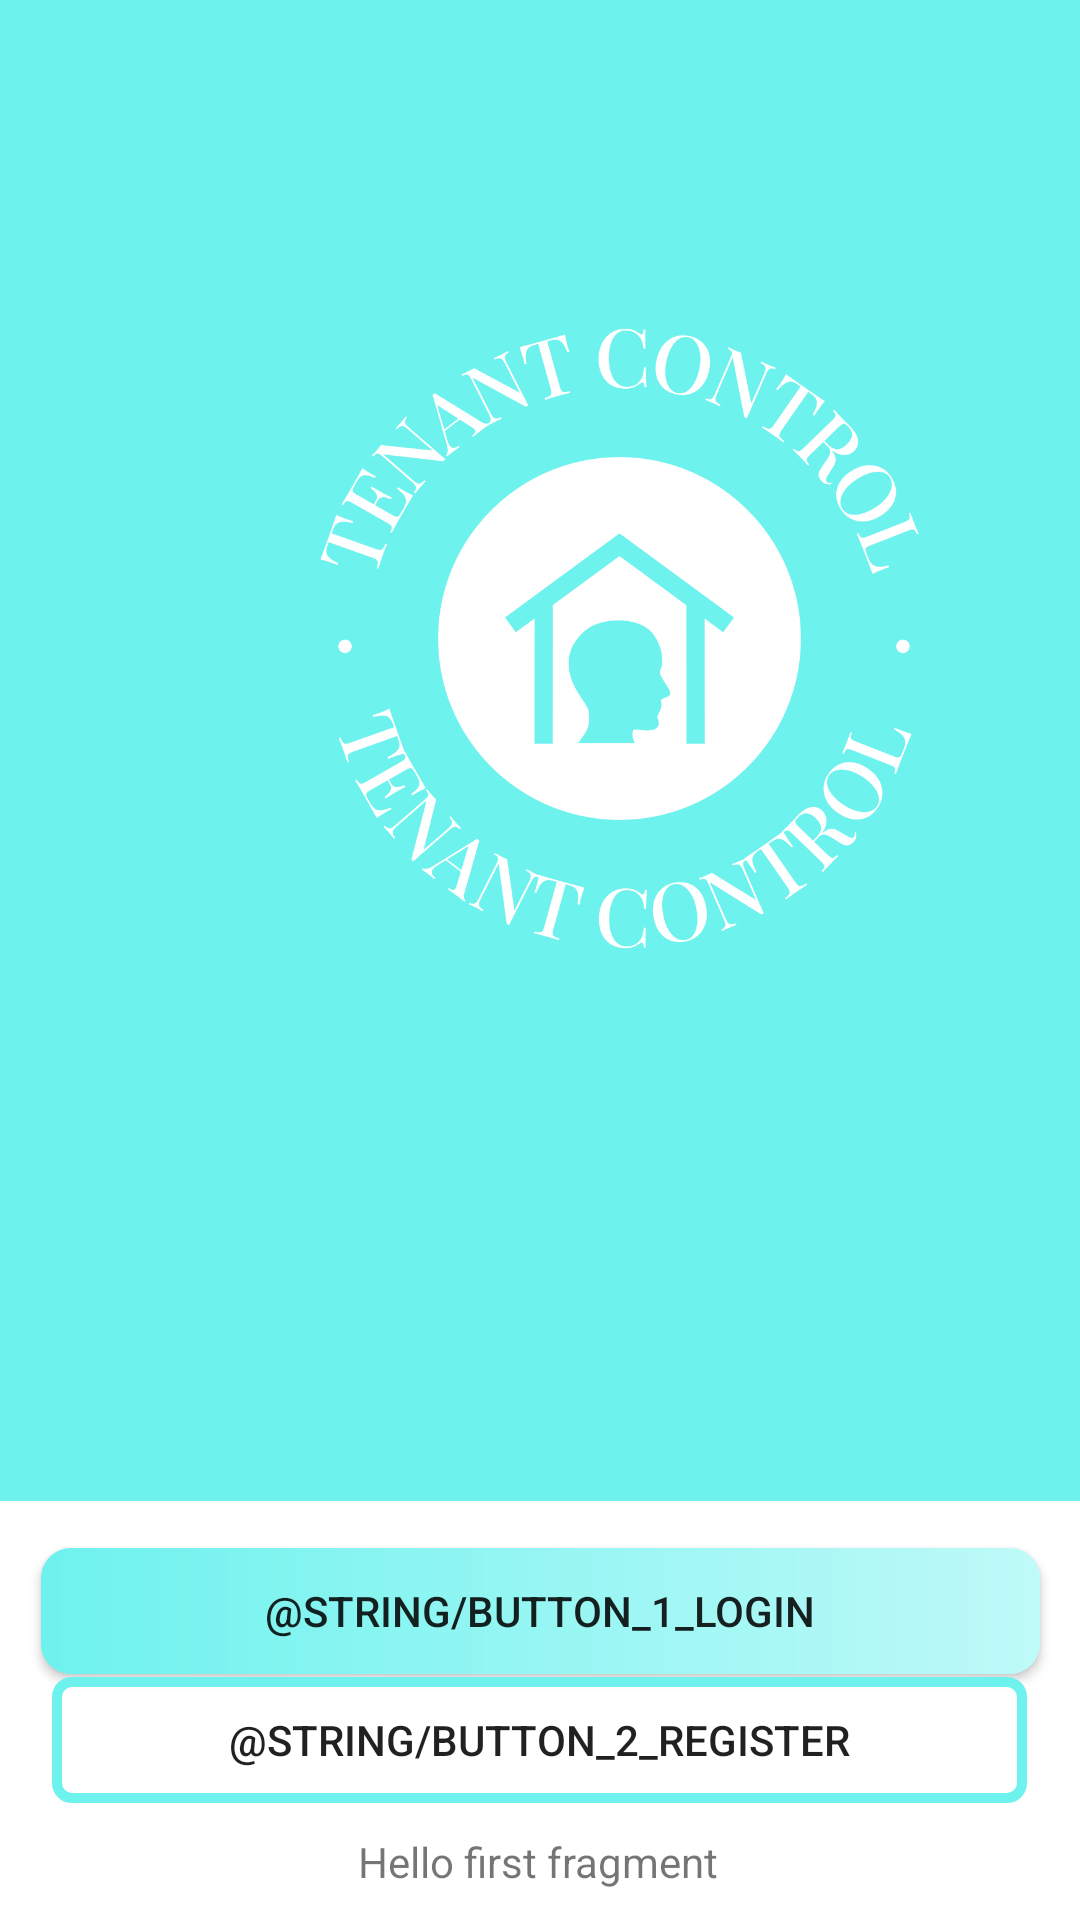

Write the Android layout XML for this screen, with the resource values it uses.
<!-- AndroidManifest.xml: application theme Theme.NasaApp -->
<!-- res/layout/activity_main.xml -->
<?xml version="1.0" encoding="utf-8"?>
<androidx.constraintlayout.widget.ConstraintLayout xmlns:android="http://schemas.android.com/apk/res/android"
    xmlns:app="http://schemas.android.com/apk/res-auto"
    xmlns:tools="http://schemas.android.com/tools"
    android:id="@+id/coordinatorLayout"
    android:layout_width="match_parent"
    android:layout_height="match_parent"
    tools:context=".MainActivity">

    <com.google.android.material.appbar.AppBarLayout
        android:id="@+id/appBarLayout"
        android:layout_width="0dp"
        android:layout_height="wrap_content"
        android:theme="@style/Theme.NasaApp.AppBarOverlay"
        app:layout_constraintBottom_toTopOf="parent"
        app:layout_constraintEnd_toEndOf="parent"
        app:layout_constraintStart_toStartOf="parent"
        app:layout_constraintTop_toTopOf="parent" />

    <Button
        android:id="@+id/button1"
        android:layout_width="333dp"
        android:layout_height="42dp"
        android:background="@drawable/rounded_button"
        android:text="@string/button_1_login"
        app:layout_constraintBottom_toBottomOf="parent"
        app:layout_constraintEnd_toEndOf="parent"
        app:layout_constraintStart_toStartOf="parent"
        app:layout_constraintTop_toTopOf="parent"
        app:layout_constraintVertical_bias="0.863" />

    <TextView
        android:id="@+id/textView4"
        android:layout_width="wrap_content"
        android:layout_height="wrap_content"
        android:layout_marginTop="10dp"
        android:text="@string/hello_first_fragment"
        app:layout_constraintEnd_toEndOf="parent"
        app:layout_constraintHorizontal_bias="0.498"
        app:layout_constraintStart_toStartOf="parent"
        app:layout_constraintTop_toBottomOf="@+id/button2"
        />

    <Button
        android:id="@+id/button2"
        android:layout_width="325dp"
        android:layout_height="42dp"
        android:background="@drawable/rounded_border_button"
        android:text="@string/button_2_register"
        app:layout_constraintBottom_toBottomOf="parent"
        app:layout_constraintEnd_toEndOf="parent"
        app:layout_constraintHorizontal_bias="0.498"
        app:layout_constraintStart_toStartOf="parent"
        app:layout_constraintTop_toTopOf="parent"
        app:layout_constraintVertical_bias="0.935" />

    <ImageView
        android:id="@+id/imageView"
        android:layout_width="413dp"
        android:layout_height="575dp"
        android:layout_marginBottom="16dp"
        android:background="@color/aqua"
        app:layout_constraintBottom_toTopOf="@+id/button1"
        app:srcCompat="@drawable/tenant_control_logo"
        tools:ignore="MissingConstraints"
        tools:layout_editor_absoluteX="-1dp" />

</androidx.constraintlayout.widget.ConstraintLayout>
<!-- resources referenced by this layout -->
<resources>
  <color name="aqua">#6EF2EE</color>
  <!-- drawable rounded_border_button (drawable) -->
  <?xml version="1.0" encoding="utf-8"?>
  <shape xmlns:android="http://schemas.android.com/apk/res/android"
      android:shape="rectangle">
      <corners android:radius="5dp" />
      <stroke android:width="10px" android:color="#6EF2EE" />
  </shape>
  <!-- drawable rounded_button (drawable) -->
  <?xml version="1.0" encoding="utf-8"?>
  <shape xmlns:android="http://schemas.android.com/apk/res/android">
      <corners  android:radius="10dp"/>
  
      <gradient
          android:gradientRadius="900dp"
          android:endColor="#befaf8"
          android:startColor="#6EF2EE"
          android:type="linear" />
  
  </shape>
  <!-- drawable tenant_control_logo: png bitmap (drawable-v24, 142034 bytes) -->
  <string name="hello_first_fragment">Hello first fragment</string>
  <style name="Theme.NasaApp.AppBarOverlay" parent="ThemeOverlay.AppCompat.Dark.ActionBar" />
  <style name="Theme.NasaApp" parent="Theme.MaterialComponents.DayNight.DarkActionBar">
          
          <item name="colorPrimary">@color/aqua</item>
          <item name="colorPrimaryVariant">@color/aqua</item>
          <item name="colorOnPrimary">@color/white</item>
          
          <item name="colorSecondary">@color/teal_200</item>
          <item name="colorSecondaryVariant">@color/teal_700</item>
          <item name="colorOnSecondary">@color/black</item>
          
          <item name="android:statusBarColor">?attr/colorPrimaryVariant</item>
          
      </style>
  <color name="white">#FFFFFFFF</color>
  <color name="teal_200">#FF03DAC5</color>
  <color name="teal_700">#FF018786</color>
  <color name="black">#FF000000</color>
</resources>
